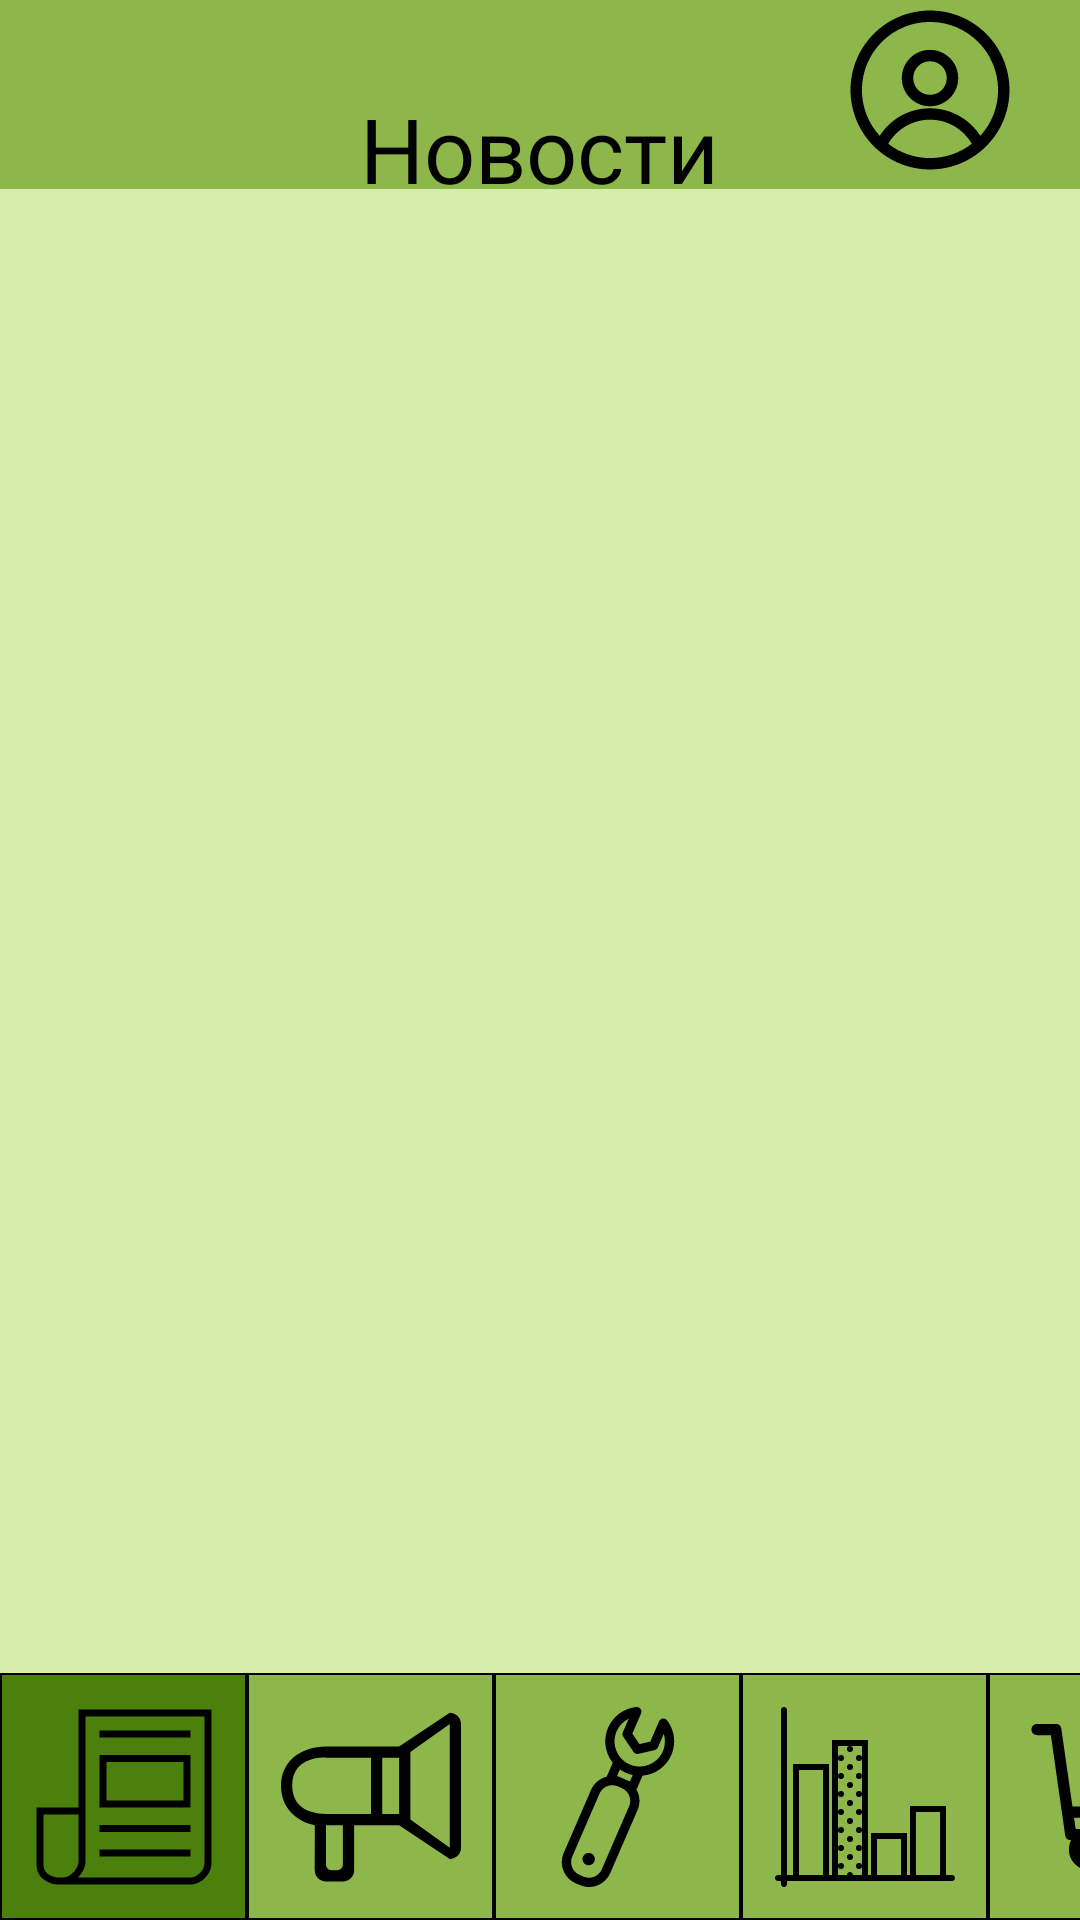

The Android layout XML behind this screen, and the referenced resources:
<!-- AndroidManifest.xml: application theme Theme.VillageNetworkApp -->
<!-- res/layout/home.xml -->
<?xml version="1.0" encoding="utf-8"?>
<FrameLayout xmlns:android="http://schemas.android.com/apk/res/android"
    android:layout_width="match_parent"
    android:layout_height="match_parent"
    android:background="#D6EDAB">



    <FrameLayout
        android:layout_width="match_parent"
        android:layout_height="wrap_content"
        android:background="#8DB74B">

        <TextView
            android:layout_width="wrap_content"
            android:layout_height="wrap_content"
            android:layout_gravity="center"
            android:layout_marginTop="18dp"
            android:fontFamily="@font/jura_regular"
            android:text="Новости"
            android:textColor="@color/black"
            android:textSize="30dp" />

        <ImageButton
            android:layout_width="wrap_content"
            android:layout_height="wrap_content"
            android:layout_gravity="end|bottom"
            android:layout_marginEnd="20dp"
            android:layout_marginBottom="3dp"
            android:background="@android:color/transparent"
            android:src="@drawable/ic_profile" />

    </FrameLayout>

    

    
    <LinearLayout
        android:layout_width="match_parent"
        android:layout_height="82.4dp"
        android:layout_gravity="bottom"
        android:orientation="horizontal"
        >
        <android.widget.ImageButton
            android:layout_width="82.4dp"
            android:layout_height="match_parent"
            android:src="@drawable/ic_news"
            android:background="@drawable/shape_active_basement_btn">
        </android.widget.ImageButton>
        <android.widget.ImageButton
            android:layout_width="82.4dp"
            android:layout_height="match_parent"
            android:src="@drawable/ic_megaphone"
            android:background="@drawable/shape_inactive_basement_btn">
        </android.widget.ImageButton>
        <android.widget.ImageButton
            android:layout_width="82.4dp"
            android:layout_height="match_parent"
            android:src="@drawable/ic_service"
            android:background="@drawable/shape_inactive_basement_btn">
        </android.widget.ImageButton>
        <android.widget.ImageButton
            android:layout_width="82.4dp"
            android:layout_height="match_parent"
            android:src="@drawable/ic_graph"
            android:background="@drawable/shape_inactive_basement_btn">
        </android.widget.ImageButton>
        <android.widget.ImageButton
            android:layout_width="82.4dp"
            android:layout_height="match_parent"
            android:src="@drawable/ic_cart"
            android:background="@drawable/shape_inactive_basement_btn">
        </android.widget.ImageButton>



    </LinearLayout>

</FrameLayout>
<!-- resources referenced by this layout -->
<resources>
  <color name="black">#FF000000</color>
  <!-- drawable ic_cart (drawable) -->
  <vector xmlns:android="http://schemas.android.com/apk/res/android" android:height="60dp" android:viewportHeight="24" android:viewportWidth="24" android:width="60dp">
        
      <path android:fillColor="#00000000" android:pathData="M2,3H4.5L6.5,17H17C18.105,17 19,17.895 19,19C19,20.105 18.105,21 17,21C15.895,21 15,20.105 15,19M9,5H21L19,11M18,14H6.071M11,19C11,20.105 10.105,21 9,21C7.895,21 7,20.105 7,19C7,17.895 7.895,17 9,17C10.105,17 11,17.895 11,19Z" android:strokeColor="#000000" android:strokeLineCap="round" android:strokeLineJoin="round" android:strokeWidth="1.5"/>
      
  </vector>
  <!-- drawable ic_megaphone (drawable) -->
  <vector xmlns:android="http://schemas.android.com/apk/res/android" android:height="60dp" android:viewportHeight="32" android:viewportWidth="32" android:width="60dp">
        
      <path android:fillColor="#000000" android:fillType="evenOdd" android:pathData="M30,25L23,20L23,8L30,3L30,25L30,25ZM21,19L18,19L18,9L21,9L21,19L21,19ZM16,19L8,19C6.012,19 2,18.418 2,14C2,9.582 5.946,8.935 8,9L16,9L16,19L16,19ZM11,28C11,28.553 10.552,29 10,29L9,29C8.448,29 8,28.553 8,28L8,21L11,21L11,28L11,28ZM30,1L21,7L8,7C3.582,7 0,9.582 0,14C0,17.733 2.542,20.339 6,21C6.045,21.27 6,29 6,29C6,30.104 6.896,31 8,31L11,31C12.104,31 13,30.104 13,29L13,21L21,21L30,27C31.104,27 32,26.104 32,25L32,3C32,1.896 31.104,1 30,1L30,1Z" android:strokeColor="#00000000" android:strokeWidth="1"/>
      
  </vector>
  <!-- drawable ic_profile (drawable) -->
  <vector xmlns:android="http://schemas.android.com/apk/res/android" android:height="60dp" android:viewportHeight="15" android:viewportWidth="15" android:width="60dp">
        
      <path android:fillColor="#000000" android:fillType="evenOdd" android:pathData="M0.877,7.5C0.877,3.842 3.842,0.877 7.5,0.877C11.158,0.877 14.123,3.842 14.123,7.5C14.123,11.158 11.158,14.123 7.5,14.123C3.842,14.123 0.877,11.158 0.877,7.5ZM7.5,1.827C4.367,1.827 1.827,4.367 1.827,7.5C1.827,8.972 2.388,10.313 3.307,11.321C4.191,9.941 5.738,9.025 7.5,9.025C9.262,9.025 10.809,9.941 11.693,11.321C12.612,10.313 13.173,8.972 13.173,7.5C13.173,4.367 10.633,1.827 7.5,1.827ZM10.982,11.979C10.284,10.78 8.986,9.975 7.5,9.975C6.015,9.975 4.716,10.78 4.018,11.979C4.98,12.727 6.188,13.173 7.5,13.173C8.812,13.173 10.021,12.727 10.982,11.979ZM5.15,6.505C5.15,5.207 6.202,4.155 7.5,4.155C8.798,4.155 9.85,5.207 9.85,6.505C9.85,7.803 8.798,8.855 7.5,8.855C6.202,8.855 5.15,7.803 5.15,6.505ZM7.5,5.105C6.727,5.105 6.1,5.732 6.1,6.505C6.1,7.278 6.727,7.905 7.5,7.905C8.273,7.905 8.9,7.278 8.9,6.505C8.9,5.732 8.273,5.105 7.5,5.105Z"/>
      
  </vector>
  <!-- drawable shape_active_basement_btn (drawable) -->
  <?xml version="1.0" encoding="utf-8"?>
  <shape xmlns:android="http://schemas.android.com/apk/res/android">
      <solid android:color="#4C800D"/>
      <stroke
          android:color="@android:color/black"
          android:width="0.6dp"/>
  </shape>
  <!-- drawable shape_inactive_basement_btn (drawable) -->
  <?xml version="1.0" encoding="utf-8"?>
  <shape xmlns:android="http://schemas.android.com/apk/res/android">
      <solid android:color="#8DB74B"/>
      <stroke android:color="@android:color/black"
          android:width="0.6dp"/>
  </shape>
  <style name="Theme.VillageNetworkApp" parent="Base.Theme.VillageNetworkApp" />
  <style name="Base.Theme.VillageNetworkApp" parent="Theme.Material3.DayNight.NoActionBar">
          
          
      </style>
</resources>
